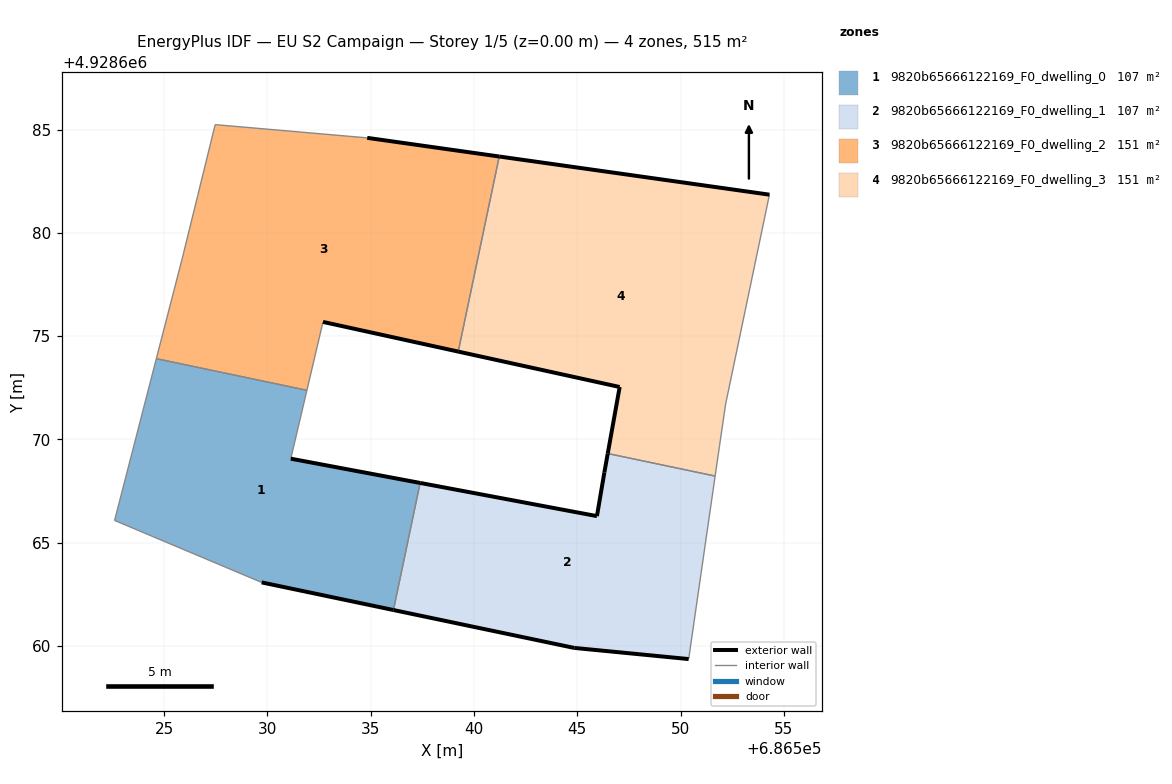
=== STOREY PLAN SPEC (per zone: floor XY polygon, exterior-wall plan segments, windows/doors) ===
zone 1: 9820b65666122169_F0_dwelling_0  (106.5 m²)
  floor: (686536.10, 4928661.74) (686537.39, 4928667.89) (686531.13, 4928669.07) (686531.91, 4928672.38) (686524.62, 4928673.91) (686523.43, 4928669.29) (686522.60, 4928666.08) (686529.72, 4928663.08)
  exterior wall: (686531.13, 4928669.07) – (686537.39, 4928667.89)  [6.4 m]
  exterior wall: (686536.10, 4928661.74) – (686529.72, 4928663.08)  [6.5 m]
  interior walls: 6
zone 2: 9820b65666122169_F0_dwelling_1  (106.5 m²)
  floor: (686550.39, 4928659.37) (686550.99, 4928663.50) (686551.67, 4928668.22) (686546.48, 4928669.32) (686546.31, 4928668.41) (686545.95, 4928666.29) (686537.39, 4928667.89) (686536.10, 4928661.74) (686544.85, 4928659.91)
  exterior wall: (686537.39, 4928667.89) – (686545.95, 4928666.29)  [8.7 m]
  exterior wall: (686545.95, 4928666.29) – (686546.31, 4928668.41)  [2.2 m]
  exterior wall: (686546.31, 4928668.41) – (686546.48, 4928669.32)  [0.9 m]
  exterior wall: (686550.39, 4928659.37) – (686544.85, 4928659.91)  [5.6 m]
  exterior wall: (686544.85, 4928659.91) – (686536.10, 4928661.74)  [8.9 m]
  interior walls: 4
zone 3: 9820b65666122169_F0_dwelling_2  (150.9 m²)
  floor: (686539.24, 4928674.25) (686541.22, 4928683.69) (686534.83, 4928684.60) (686527.47, 4928685.24) (686526.63, 4928681.81) (686525.89, 4928678.82) (686524.62, 4928673.91) (686531.91, 4928672.38) (686532.69, 4928675.69)
  exterior wall: (686539.24, 4928674.25) – (686532.69, 4928675.69)  [6.7 m]
  exterior wall: (686534.83, 4928684.60) – (686541.22, 4928683.69)  [6.5 m]
  interior walls: 7
zone 4: 9820b65666122169_F0_dwelling_3  (150.9 m²)
  floor: (686551.67, 4928668.22) (686551.88, 4928669.67) (686552.18, 4928671.72) (686553.13, 4928676.25) (686554.30, 4928681.85) (686541.22, 4928683.69) (686539.24, 4928674.25) (686547.05, 4928672.54) (686546.48, 4928669.32)
  exterior wall: (686546.48, 4928669.32) – (686547.05, 4928672.54)  [3.3 m]
  exterior wall: (686547.05, 4928672.54) – (686539.24, 4928674.25)  [8.0 m]
  exterior wall: (686541.22, 4928683.69) – (686554.30, 4928681.85)  [13.2 m]
  interior walls: 6

=== DERIVED (storey summary) ===
Building: EU S2 Campaign
Storey: 1 of 5  (floor level z = 0.00 m)
Storey gross floor area: 514.8 m²
Zones on this storey: 4
  - 9820b65666122169_F0_dwelling_0: floor 106.5 m²; exterior wall 12.9 m (38.7 m²); WWR 0.0%
  - 9820b65666122169_F0_dwelling_1: floor 106.5 m²; exterior wall 26.3 m (78.9 m²); WWR 0.0%
  - 9820b65666122169_F0_dwelling_2: floor 150.9 m²; exterior wall 13.2 m (39.5 m²); WWR 0.0%
  - 9820b65666122169_F0_dwelling_3: floor 150.9 m²; exterior wall 24.5 m (73.4 m²); WWR 0.0%
Zone adjacency (shared interzone walls):
  - 9820b65666122169_F0_dwelling_0 ↔ 9820b65666122169_F0_dwelling_1
  - 9820b65666122169_F0_dwelling_1 ↔ 9820b65666122169_F0_dwelling_3
  - 9820b65666122169_F0_dwelling_2 ↔ 9820b65666122169_F0_dwelling_3